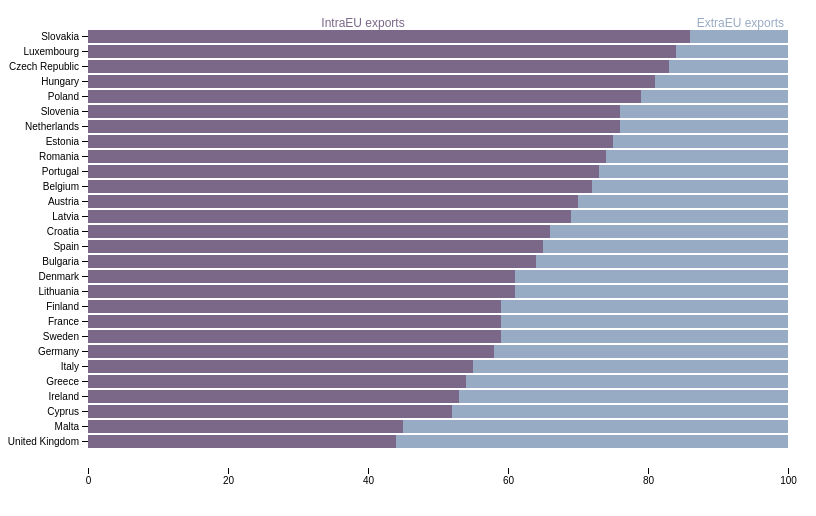
D3 v4 page, settled after 360 driven frames (6 s of simulated time); the page loaded 1 data file(s).



var width = 800;
var height = 500;
var margin = {top: 20, right: 20, bottom: 40, left: 80};

var svg = d3.select("#vis")
    .append('svg')
    .attr('width', width)
    .attr('height', height)

var g = svg.append("g").attr("transform", "translate(" + margin.left + "," + margin.top + ")");

          width = width - margin.left - margin.right;
          height = height - margin.top - margin.bottom;


var y = d3.scaleBand()
    .rangeRound([0, height])
    .padding(0.15)
    .align(0.1);

var x = d3.scaleLinear()
    .rangeRound([0, width]);

var z = d3.scaleOrdinal()
    .range(["#7b6888", "#98abc5"]);

var stack = d3.stack()
    .offset(d3.stackOffsetExpand);

d3.csv("data/intraextra.csv", function(d, i, columns) {
  for (i = 1, t = 0; i < columns.length; ++i) t += d[columns[i]] = +d[columns[i]];
  d.total = t;
  return d;
}, function(error, data) {
  if (error) throw error;
console.log(data);


  var keys = data.columns.slice(1);

  y.domain(data.map(function(d) { return d.Country; }));
  x.domain([0, d3.max(data, function(d) { return d.total; })]).nice();
  z.domain(data.columns.slice(1));

  var serie = g.selectAll(".serie")
    .data(d3.stack().keys(keys)(data))
    .enter().append("g")
      .attr("class", "serie")
      .attr("fill", function(d) { return z(d.key); });

// tooltip STARTS


var tooltip = svg.append("g")
  .attr("class", "tooltip")
  .style("display", "none");

tooltip.append("rect")
  .attr("width", "4%")
  .attr("height", "5%")
  .attr("fill", "white")
  .style("opacity", 0.5);

tooltip.append("text")
  .attr("x", 15)
  .attr("dy", "1.2em")
  .style("text-anchor", "middle")
  .attr("font-size", "12px")
  .attr("font-family", "Calibri");
  // .attr("font-weight", "bold");


// tooltip ENDS





  serie.selectAll("rect")
    .data(function(d) { return d; })
    .enter().append("rect")
      .attr("x", function(d) { return x(d[0]); })
      .attr("y", function(d) { return y(d.data.Country); })
      .attr("width", function(d) { console.log(d); return x(d[1]) - x(d[0]); })
      .attr("height", y.bandwidth())
      .on("mouseover", function() { tooltip.style("display", null); })
      .on("mouseout", function() { tooltip.style("display", "none"); })
      .on("mousemove", function(d) { console.log(d);
        var xPosition = d3.mouse(this)[0];
        var yPosition = d3.mouse(this)[1];
        tooltip.attr("transform", "translate(" + xPosition + "," + yPosition + ")");
        tooltip.select("text").text(( d[1]-d[0]) + '%')
      });

  g.append("g")
      .attr("class", "axis axis--x")
      .attr("transform", "translate(0," + height + ")")
      .call(d3.axisBottom(x).ticks(5));

  g.append("g")
      .attr("class", "axis axis--y")
      .call(d3.axisLeft(y));


  g.append("text")
      .attr("y", -5)
      .attr("x", width /3)
      .attr("dy", "0.35em")
      .attr("fill", "#7b6888")
      .style("font", "10px sans-serif")
      .style("font-size", "75%")
      .text("IntraEU exports");

  g.append("text")
      .attr("y", -5)
      .attr("x", width /1.15)
      .attr("dy", "0.35em")
      .attr("fill", "#98abc5")
      .style("font", "10px sans-serif")
      .style("font-size", "75%")
      .text("ExtraEU exports");



});





### data: data/intraextra.csv
Country, IntraEU, ExtraEU
Slovakia, 86, 14
Luxembourg, 84, 16
Czech Republic, 83, 17
Hungary, 81, 19
Poland, 79, 21
Slovenia, 76, 24
Netherlands, 76, 24
Estonia, 75, 25
Romania, 74, 26
Portugal, 73, 27
Belgium, 72, 28
Austria, 70, 30
Latvia, 69, 31
Croatia, 66, 34
Spain, 65, 35
Bulgaria, 64, 36
Denmark, 61, 39
Lithuania, 61, 39
Finland, 59, 41
France, 59, 41
Sweden, 59, 41
Germany, 58, 42
Italy, 55, 45
Greece, 54, 46
Ireland, 53, 47
Cyprus, 52, 48
Malta, 45, 55
United Kingdom, 44, 56